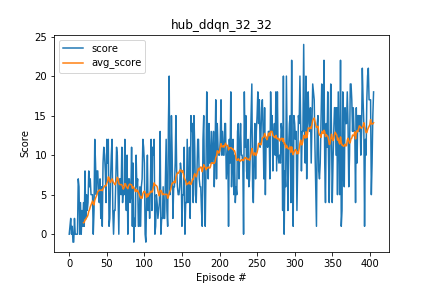

The data file committed next to this chart (first rows):
, score, episodes, avg_score
0, 0.0, 300, 
1, 1.0, 300, 
2, 2.0, 300, 
3, 0.0, 300, 
4, 1.0, 300, 
5, -1.0, 300, 
6, -1.0, 300, 
7, 2.0, 300, 
8, 0.0, 300, 
9, 0.0, 300, 
10, 0.0, 300, 
11, 0.0, 300, 
12, 7.0, 300, 
13, 6.0, 300, 
14, 0.0, 300, 
15, 4.0, 300, 
16, 0.0, 300, 
17, 3.0, 300, 
18, 1.0, 300, 
19, 4.0, 300, 1.45
20, 1.0, 300, 1.5
21, 8.0, 300, 1.85
22, 2.0, 300, 1.85
23, 5.0, 300, 2.1
24, 3.0, 300, 2.2
25, 4.0, 300, 2.45
26, 8.0, 300, 2.9
27, 6.0, 300, 3.1
28, 7.0, 300, 3.45
29, 5.0, 300, 3.7
30, 5.0, 300, 3.95
31, 5.0, 300, 4.2
32, 0.0, 300, 3.85
33, 3.0, 300, 3.7
34, 12.0, 300, 4.3
35, 9.0, 300, 4.55
36, 5.0, 300, 4.8
37, 8.0, 300, 5.05
38, 8.0, 300, 5.4
39, 5.0, 300, 5.45
40, 4.0, 300, 5.6
41, 7.0, 300, 5.55
42, 2.0, 300, 5.55
43, 6.0, 300, 5.6
44, 1.0, 300, 5.5
45, 9.0, 300, 5.75
46, 11.0, 300, 5.9
47, 10.0, 300, 6.1
48, 8.0, 300, 6.15
49, 4.0, 300, 6.1
50, 12.0, 300, 6.45
51, 9.0, 300, 6.65
52, 12.0, 300, 7.25
53, 1.0, 300, 7.15
54, 2.0, 300, 6.65
55, 7.0, 300, 6.55
56, 10.0, 300, 6.8
57, 12.0, 300, 7.0
58, 3.0, 300, 6.75
59, 0.0, 300, 6.5
... 346 more rows
